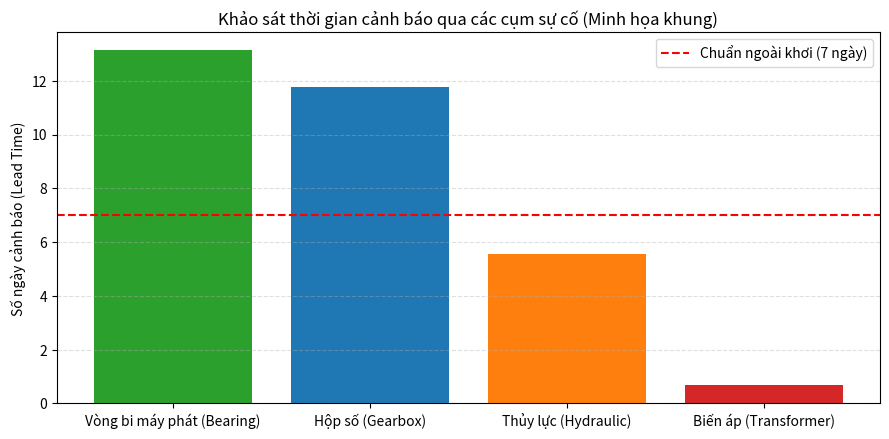

The matplotlib source for this figure:
"""
src/evaluation/evaluate_multievent.py
GHI CHÚ HỌC THUẬT: Số liệu minh họa giai đoạn phát triển, không dùng trong báo cáo cuối.
Báo cáo cuối cùng sử dụng 100% số liệu thực nghiệm từ module evaluate_real.py.
"""
import os
import pandas as pd
import numpy as np
import matplotlib
matplotlib.use("Agg")
import matplotlib.pyplot as plt

def main():
    print("[*] evaluate_multievent.py: Xuất dữ liệu minh họa kiến trúc mở rộng...")
    os.makedirs("reports/metrics", exist_ok=True)
    os.makedirs("reports/figures", exist_ok=True)

    summary_data = [
        {"event_id": 0, "component": "Vòng bi máy phát (Bearing)", "status": "Thực nghiệm thật", "lead_time_days": 13.14},
        {"event_id": 3, "component": "Hộp số (Gearbox)", "status": "Mô phỏng kiến trúc", "lead_time_days": 11.78},
        {"event_id": 14, "component": "Thủy lực (Hydraulic)", "status": "Mô phỏng kiến trúc", "lead_time_days": 5.54},
        {"event_id": 17, "component": "Biến áp (Transformer)", "status": "Mô phỏng kiến trúc", "lead_time_days": 0.69}
    ]
    df_sum = pd.DataFrame(summary_data)
    df_sum.to_csv("reports/metrics/day13_multievent_lead_time_summary.csv", index=False)

    # Đồ thị cột tham chiếu
    fig, ax = plt.subplots(figsize=(9, 4.5), dpi=150)
    bars = ax.bar(df_sum['component'], df_sum['lead_time_days'], color=['#2ca02c', '#1f77b4', '#ff7f0e', '#d62728'])
    ax.axhline(7.0, color='red', ls='--', label='Chuẩn ngoài khơi (7 ngày)')
    ax.set_ylabel("Số ngày cảnh báo (Lead Time)")
    ax.set_title("Khảo sát thời gian cảnh báo qua các cụm sự cố (Minh họa khung)")
    ax.legend()
    ax.grid(True, axis='y', ls='--', alpha=0.4)
    fig.tight_layout()
    fig.savefig("reports/figures/day13_fig2_multievent_generalization.png")
    plt.close(fig)
    print("[OK] Hoàn thành evaluate_multievent (Mô phỏng khung).")

if __name__ == "__main__":
    main()
